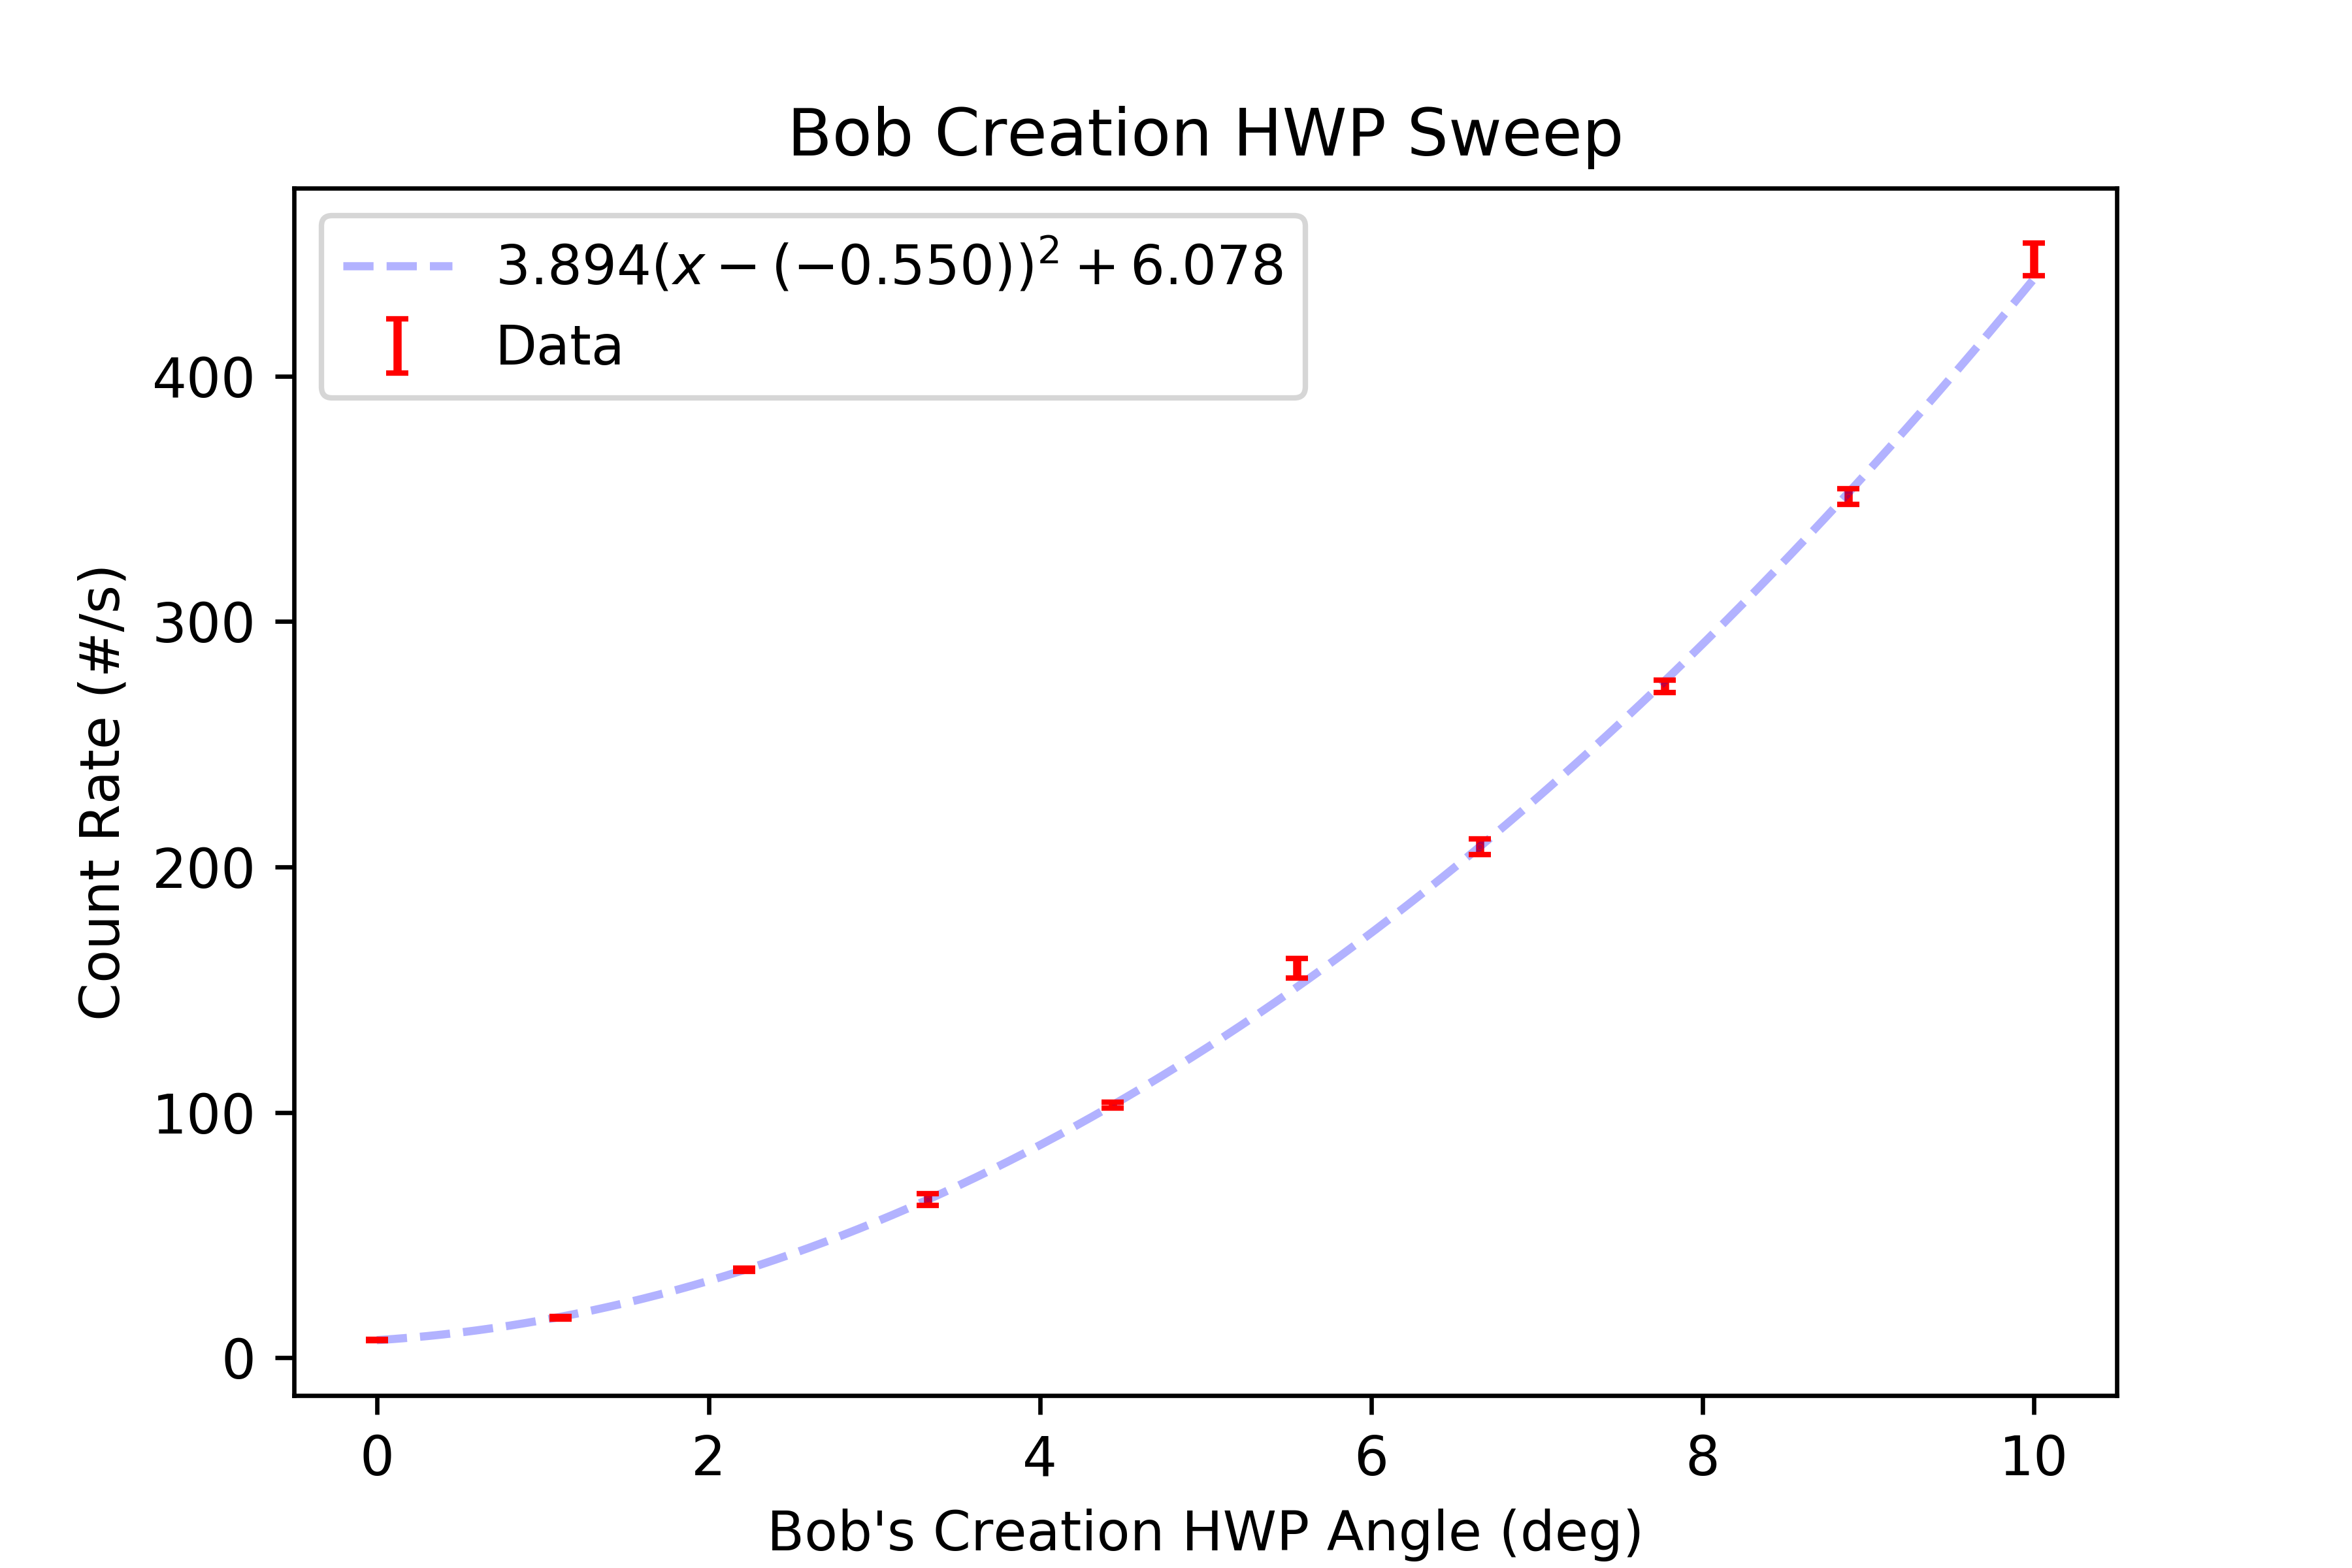

The data file committed next to this chart (first rows):
start, stop, num_samp, samp_period, C_UV_HWP, C_QP, C_PCC, B_C_HWP, B_C_QWP, B_HWP, B_QWP, A_HWP, A_QWP, A, B, Ap, Bp, C4, C5, C6, C7, A_SEM, B_SEM, Ap_SEM
2025-06-04_16-48-24, 2025-06-04_16-48-40, 5, 3, -0.02659, -0.002511, 4.006, -0.002511, -0.007533, 6.168, 0.001982, 45, -0.00106, 52444, 5429, 0.0, 557.8, 7.267, 0.0, 0.2, 0.0, 83.56, 15.48, 0.0
2025-06-04_16-48-40, 2025-06-04_16-48-56, 5, 3, -0.02659, -0.002511, 4.006, 1.105, -0.007533, 6.168, 0.001982, 45, -0.00106, 52378, 5621, 0.0, 559.6, 16.4, 0.0, 0.2667, 0.0, 45.02, 32.02, 0.0
2025-06-04_16-48-56, 2025-06-04_16-49-12, 5, 3, -0.02659, -0.002511, 4.006, 2.215, -0.007533, 6.168, 0.001982, 45, -0.00106, 52378, 5908, 0.0, 545.1, 36.0, 0.0, 0.1333, 0.0, 94.44, 11.53, 0.0
2025-06-04_16-49-12, 2025-06-04_16-49-27, 5, 3, -0.02659, -0.002511, 4.006, 3.325, -0.007533, 6.168, 0.001982, 45, -0.00106, 52400, 6428, 0.0, 553.3, 64.53, 0.0, 0.2667, 0.0, 39.33, 22.72, 0.0
2025-06-04_16-49-28, 2025-06-04_16-49-43, 5, 3, -0.02659, -0.002511, 4.006, 4.44, -0.007533, 6.168, 0.001982, 45, -0.00106, 52283, 7036, 0.0, 567.5, 102.9, 0.0, 0.2667, 0.0, 77.69, 12.97, 0.0
2025-06-04_16-49-44, 2025-06-04_16-49-59, 5, 3, -0.02659, -0.002511, 4.006, 5.552, -0.007533, 6.168, 0.001982, 45, -0.00106, 52337, 7799, 0.0, 550.1, 158.8, 0.0, 0.1333, 0.0, 30.73, 19.79, 0.0
2025-06-04_16-50-00, 2025-06-04_16-50-15, 5, 3, -0.02659, -0.002511, 4.006, 6.657, -0.007533, 6.168, 0.001982, 45, -0.00106, 52277, 8657, 0.0, 574.9, 208.3, 0.0, 0.4, 0.0, 16.3, 19.08, 0.0
2025-06-04_16-50-15, 2025-06-04_16-50-31, 5, 3, -0.02659, -0.002511, 4.006, 7.775, -0.007533, 6.168, 0.001982, 45, -0.00106, 52224, 9716, 0.0, 555.9, 273.6, 0.0, 0.2, 0.0, 76.72, 38.11, 0.0
2025-06-04_16-50-31, 2025-06-04_16-50-47, 5, 3, -0.02659, -0.002511, 4.006, 8.882, -0.007533, 6.168, 0.001982, 45, -0.00106, 52329, 10923, 0.0, 557.4, 351.0, 0.0, 0.2, 0.0, 44.59, 18.99, 0.0
2025-06-04_16-50-47, 2025-06-04_16-51-03, 5, 3, -0.02659, -0.002511, 4.006, 10, -0.007533, 6.168, 0.001982, 45, -0.00106, 52369, 12220, 0.0, 558.2, 447.6, 0.0, 0.3333, 0.0, 55.59, 12.03, 0.0
